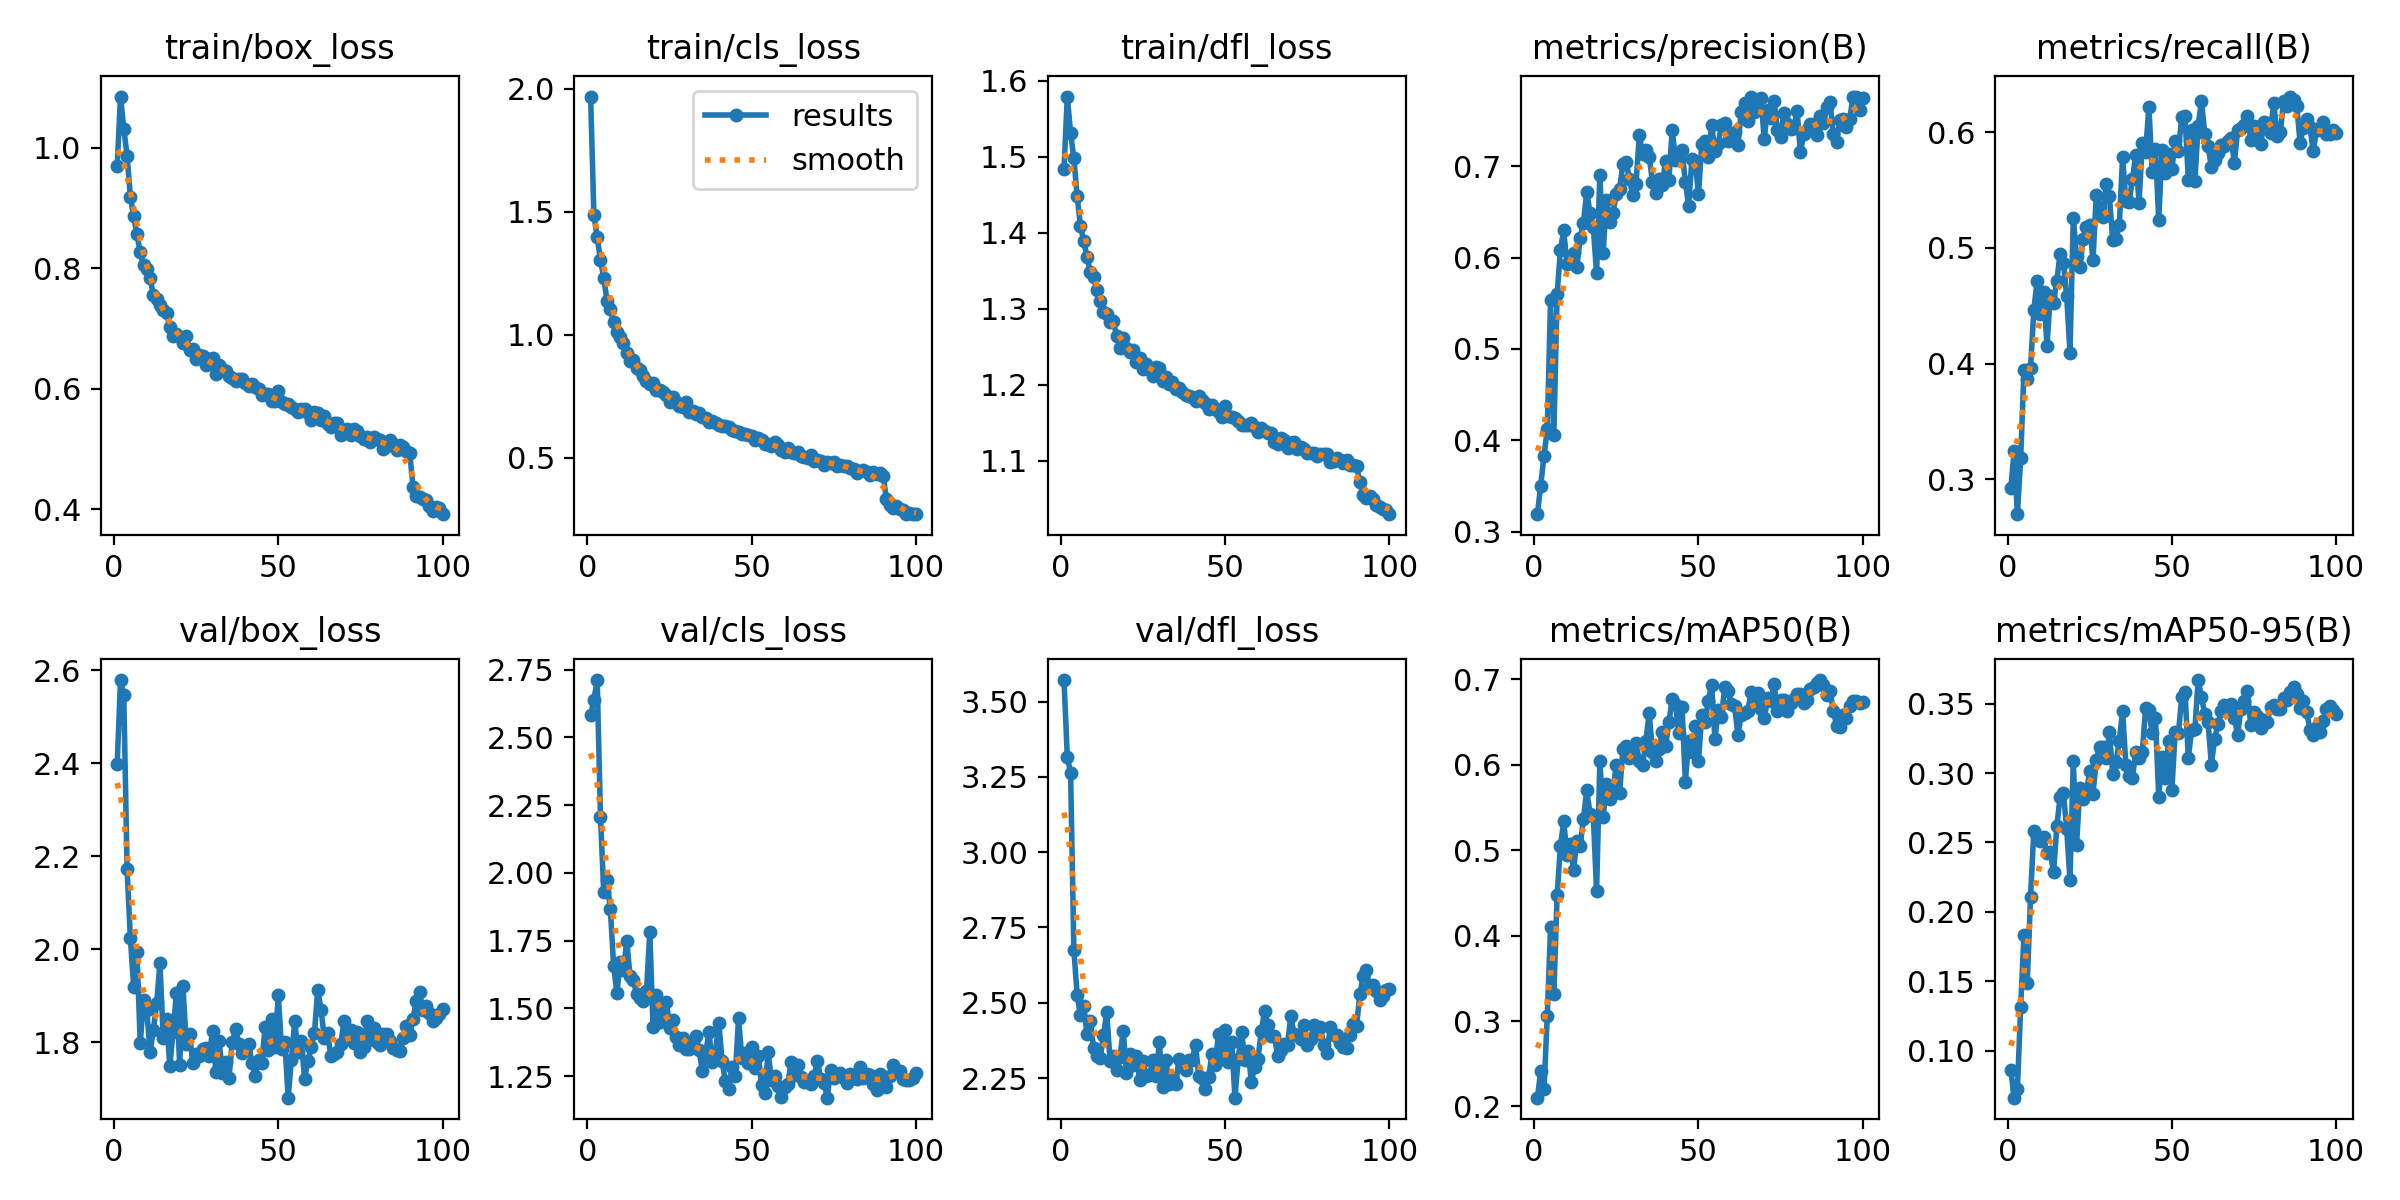

Data behind this chart, as committed beside it:
epoch, time, train/box_loss, train/cls_loss, train/dfl_loss, metrics/precision(B), metrics/recall(B), metrics/mAP50(B), metrics/mAP50-95(B), val/box_loss, val/cls_loss, val/dfl_loss, lr/pg0, lr/pg1, lr/pg2
1, 80.03, 0.9706, 1.969, 1.484, 0.319, 0.2922, 0.2103, 0.08631, 2.399, 2.582, 3.571, 0.0005541, 0.0005541, 0.0005541
2, 153.4, 1.085, 1.486, 1.579, 0.3502, 0.3242, 0.2415, 0.06604, 2.579, 2.638, 3.316, 0.001099, 0.001099, 0.001099
3, 224.9, 1.032, 1.398, 1.531, 0.383, 0.2698, 0.2199, 0.07194, 2.546, 2.712, 3.264, 0.001632, 0.001632, 0.001632
4, 295.9, 0.9874, 1.305, 1.498, 0.4118, 0.318, 0.3058, 0.1317, 2.174, 2.207, 2.677, 0.001617, 0.001617, 0.001617
5, 367.3, 0.9193, 1.232, 1.448, 0.554, 0.394, 0.41, 0.1832, 2.024, 1.928, 2.525, 0.001601, 0.001601, 0.001601
6, 438.5, 0.8866, 1.138, 1.409, 0.4061, 0.3867, 0.3321, 0.1487, 1.919, 1.974, 2.458, 0.001584, 0.001584, 0.001584
7, 509.2, 0.8565, 1.104, 1.389, 0.5599, 0.3959, 0.4478, 0.2108, 1.995, 1.867, 2.489, 0.001568, 0.001568, 0.001568
8, 580.4, 0.8266, 1.053, 1.368, 0.6086, 0.4464, 0.5047, 0.2581, 1.798, 1.656, 2.397, 0.001551, 0.001551, 0.001551
9, 651.7, 0.8058, 1.013, 1.348, 0.6298, 0.4711, 0.5339, 0.2547, 1.89, 1.557, 2.44, 0.001535, 0.001535, 0.001535
10, 722.9, 0.7997, 0.9916, 1.341, 0.5928, 0.4426, 0.4946, 0.2512, 1.869, 1.673, 2.349, 0.001518, 0.001518, 0.001518
11, 794.1, 0.7833, 0.9677, 1.324, 0.5959, 0.4615, 0.5068, 0.2541, 1.779, 1.642, 2.322, 0.001502, 0.001502, 0.001502
12, 865.5, 0.7564, 0.9253, 1.31, 0.6052, 0.4152, 0.4773, 0.2422, 1.826, 1.748, 2.316, 0.001485, 0.001485, 0.001485
13, 936.6, 0.7486, 0.8945, 1.295, 0.5898, 0.4585, 0.5108, 0.2429, 1.884, 1.619, 2.393, 0.001469, 0.001469, 0.001469
14, 1008, 0.7387, 0.8963, 1.293, 0.6217, 0.4526, 0.5054, 0.2287, 1.971, 1.603, 2.468, 0.001452, 0.001452, 0.001452
15, 1079, 0.7305, 0.8654, 1.282, 0.6377, 0.4717, 0.5366, 0.2616, 1.809, 1.552, 2.308, 0.001436, 0.001436, 0.001436
16, 1150, 0.726, 0.8571, 1.284, 0.6723, 0.4951, 0.5705, 0.2831, 1.85, 1.537, 2.324, 0.001419, 0.001419, 0.001419
17, 1221, 0.7031, 0.8344, 1.264, 0.6487, 0.487, 0.5429, 0.2857, 1.75, 1.527, 2.278, 0.001403, 0.001403, 0.001403
18, 1292, 0.6871, 0.8116, 1.249, 0.6331, 0.4584, 0.54, 0.26, 1.823, 1.564, 2.319, 0.001386, 0.001386, 0.001386
19, 1363, 0.6909, 0.7988, 1.261, 0.583, 0.4094, 0.4521, 0.223, 1.906, 1.781, 2.406, 0.00137, 0.00137, 0.00137
20, 1433, 0.6856, 0.8042, 1.248, 0.691, 0.5259, 0.605, 0.3084, 1.752, 1.431, 2.268, 0.001353, 0.001353, 0.001353
21, 1504, 0.6754, 0.7771, 1.242, 0.6049, 0.4929, 0.5387, 0.2483, 1.921, 1.549, 2.331, 0.001337, 0.001337, 0.001337
22, 1575, 0.6881, 0.7743, 1.245, 0.6632, 0.483, 0.5781, 0.2894, 1.797, 1.45, 2.293, 0.00132, 0.00132, 0.00132
23, 1646, 0.6648, 0.768, 1.23, 0.6388, 0.508, 0.5604, 0.2815, 1.817, 1.486, 2.324, 0.001304, 0.001304, 0.001304
24, 1716, 0.6656, 0.7537, 1.234, 0.6493, 0.5177, 0.571, 0.2869, 1.755, 1.524, 2.245, 0.001287, 0.001287, 0.001287
25, 1787, 0.6502, 0.726, 1.221, 0.6696, 0.5193, 0.6002, 0.3012, 1.775, 1.428, 2.307, 0.001271, 0.001271, 0.001271
26, 1858, 0.6558, 0.7479, 1.227, 0.675, 0.4896, 0.5668, 0.2852, 1.772, 1.458, 2.257, 0.001254, 0.001254, 0.001254
27, 1929, 0.6551, 0.7253, 1.221, 0.7023, 0.5455, 0.6181, 0.3094, 1.785, 1.394, 2.259, 0.001238, 0.001238, 0.001238
28, 2000, 0.64, 0.7087, 1.212, 0.7046, 0.5355, 0.6222, 0.3189, 1.787, 1.364, 2.309, 0.001221, 0.001221, 0.001221
29, 2071, 0.6503, 0.7058, 1.223, 0.6859, 0.5262, 0.6083, 0.3188, 1.771, 1.39, 2.256, 0.001205, 0.001205, 0.001205
30, 2142, 0.6519, 0.7251, 1.222, 0.6684, 0.5555, 0.6212, 0.3107, 1.825, 1.348, 2.368, 0.001188, 0.001188, 0.001188
31, 2212, 0.625, 0.6853, 1.205, 0.6807, 0.5443, 0.6258, 0.3293, 1.737, 1.351, 2.219, 0.001172, 0.001172, 0.001172
32, 2283, 0.6396, 0.6884, 1.21, 0.7343, 0.5065, 0.604, 0.2994, 1.802, 1.381, 2.309, 0.001155, 0.001155, 0.001155
33, 2354, 0.633, 0.6765, 1.201, 0.714, 0.5077, 0.5996, 0.3076, 1.734, 1.396, 2.229, 0.001139, 0.001139, 0.001139
34, 2424, 0.6291, 0.6814, 1.203, 0.7176, 0.5197, 0.6278, 0.3232, 1.758, 1.345, 2.25, 0.001122, 0.001122, 0.001122
35, 2495, 0.6218, 0.6677, 1.194, 0.7105, 0.5783, 0.6611, 0.345, 1.724, 1.268, 2.229, 0.001106, 0.001106, 0.001106
36, 2566, 0.6186, 0.661, 1.195, 0.6834, 0.5408, 0.6149, 0.3058, 1.8, 1.334, 2.312, 0.001089, 0.001089, 0.001089
37, 2637, 0.6132, 0.645, 1.19, 0.6709, 0.5393, 0.6045, 0.2977, 1.828, 1.412, 2.289, 0.001073, 0.001073, 0.001073
38, 2708, 0.6162, 0.6483, 1.186, 0.6857, 0.5597, 0.6185, 0.2966, 1.796, 1.302, 2.277, 0.001056, 0.001056, 0.001056
39, 2778, 0.6158, 0.6416, 1.185, 0.6798, 0.5802, 0.6385, 0.3154, 1.777, 1.341, 2.309, 0.00104, 0.00104, 0.00104
40, 2849, 0.6099, 0.6344, 1.183, 0.7058, 0.5389, 0.622, 0.3112, 1.782, 1.448, 2.311, 0.001023, 0.001023, 0.001023
41, 2919, 0.6044, 0.6282, 1.179, 0.6854, 0.5902, 0.6502, 0.3151, 1.796, 1.305, 2.361, 0.001007, 0.001007, 0.001007
42, 2990, 0.6082, 0.6296, 1.186, 0.7403, 0.5825, 0.6766, 0.3467, 1.755, 1.231, 2.256, 0.0009904, 0.0009904, 0.0009904
43, 3061, 0.6026, 0.6233, 1.18, 0.7068, 0.6218, 0.6714, 0.3455, 1.728, 1.201, 2.25, 0.0009739, 0.0009739, 0.0009739
44, 3133, 0.5994, 0.6137, 1.176, 0.7088, 0.5655, 0.637, 0.3288, 1.762, 1.284, 2.213, 0.0009574, 0.0009574, 0.0009574
45, 3204, 0.5899, 0.6079, 1.168, 0.7178, 0.5853, 0.668, 0.3394, 1.756, 1.249, 2.252, 0.0009409, 0.0009409, 0.0009409
46, 3274, 0.5911, 0.6066, 1.173, 0.6831, 0.5243, 0.5803, 0.2828, 1.833, 1.463, 2.331, 0.0009244, 0.0009244, 0.0009244
47, 3345, 0.5906, 0.5952, 1.167, 0.6568, 0.5844, 0.6276, 0.3118, 1.783, 1.318, 2.295, 0.0009078, 0.0009078, 0.0009078
48, 3416, 0.5804, 0.5968, 1.164, 0.7079, 0.5643, 0.6153, 0.2962, 1.85, 1.334, 2.398, 0.0008913, 0.0008913, 0.0008913
49, 3487, 0.5791, 0.5923, 1.158, 0.7051, 0.5807, 0.6451, 0.3234, 1.79, 1.298, 2.315, 0.0008748, 0.0008748, 0.0008748
50, 3557, 0.5958, 0.5868, 1.171, 0.6692, 0.5678, 0.6046, 0.2877, 1.902, 1.357, 2.41, 0.0008583, 0.0008583, 0.0008583
51, 3628, 0.5783, 0.5715, 1.159, 0.7246, 0.5925, 0.6582, 0.3299, 1.785, 1.281, 2.304, 0.0008418, 0.0008418, 0.0008418
52, 3699, 0.5751, 0.5798, 1.157, 0.7282, 0.5837, 0.6502, 0.3288, 1.801, 1.324, 2.371, 0.0008253, 0.0008253, 0.0008253
53, 3770, 0.5741, 0.571, 1.156, 0.7106, 0.6132, 0.6753, 0.355, 1.681, 1.218, 2.185, 0.0008088, 0.0008088, 0.0008088
54, 3841, 0.5701, 0.5567, 1.152, 0.7452, 0.6137, 0.6938, 0.3583, 1.763, 1.187, 2.315, 0.0007923, 0.0007923, 0.0007923
55, 3912, 0.5656, 0.5548, 1.147, 0.7163, 0.5588, 0.6301, 0.3107, 1.846, 1.34, 2.404, 0.0007758, 0.0007758, 0.0007758
56, 3983, 0.5609, 0.5481, 1.147, 0.724, 0.6022, 0.6637, 0.3311, 1.78, 1.235, 2.309, 0.0007593, 0.0007593, 0.0007593
57, 4053, 0.5666, 0.5627, 1.147, 0.7458, 0.5578, 0.6563, 0.3318, 1.803, 1.252, 2.339, 0.0007428, 0.0007428, 0.0007428
58, 4124, 0.5659, 0.5526, 1.15, 0.7477, 0.6056, 0.6917, 0.3671, 1.722, 1.214, 2.238, 0.0007263, 0.0007263, 0.0007263
59, 4195, 0.5598, 0.5312, 1.144, 0.7276, 0.6271, 0.6866, 0.3547, 1.76, 1.174, 2.288, 0.0007098, 0.0007098, 0.0007098
60, 4266, 0.5489, 0.5223, 1.138, 0.7328, 0.5987, 0.671, 0.3425, 1.789, 1.21, 2.314, 0.0006933, 0.0006933, 0.0006933
... 40 more rows
